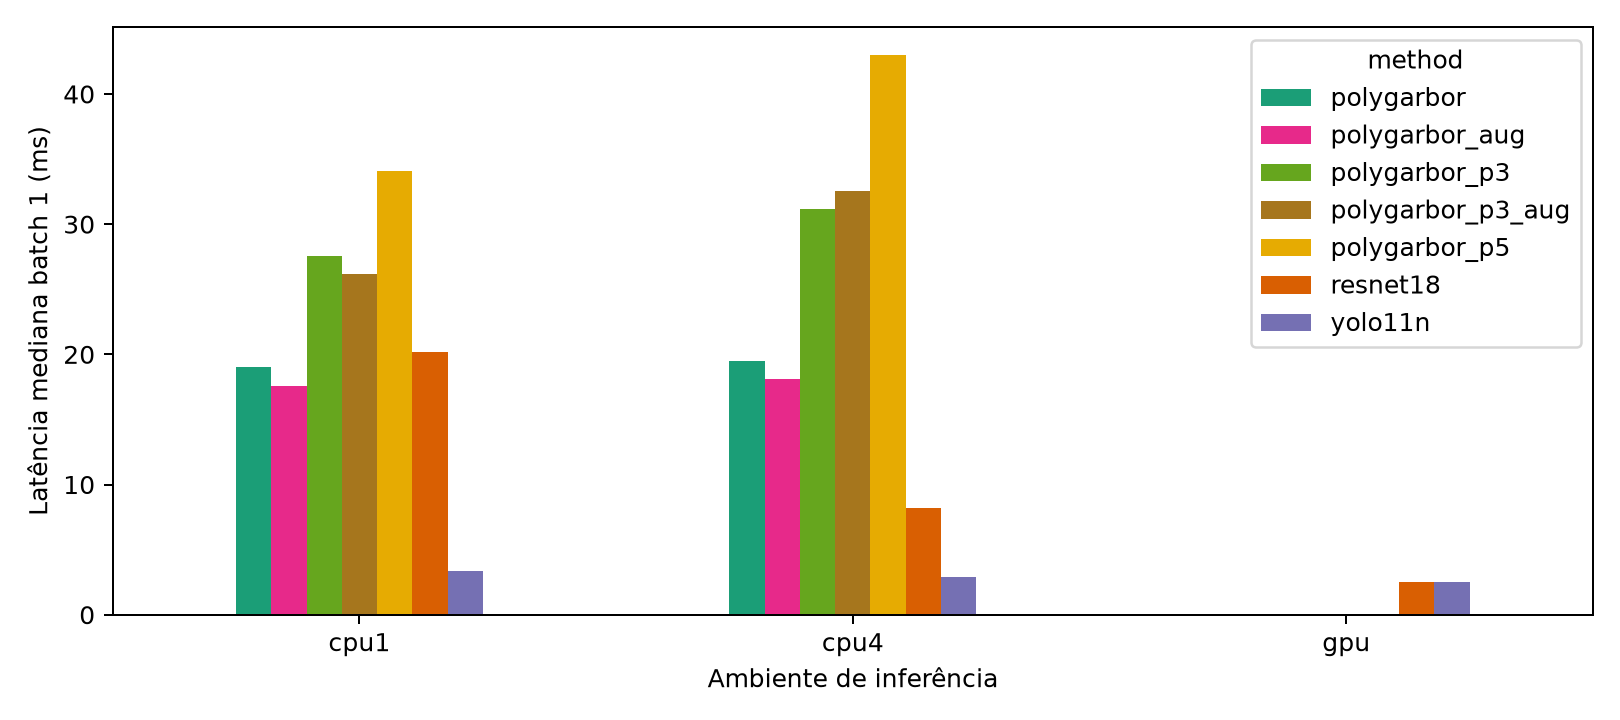

Data behind this chart, as committed beside it:
method, mode, median_ms, p95_ms, model_mb, rss_peak_mb, vram_peak_mb, load_seconds, first_prediction_seconds, cold_total_seconds, batch32_images_s
polygarbor, cpu1, 19.03, 25.69, 0.6508, 280.1, 0.0, 0.985, 0.07642, 1.378, 52.68
polygarbor, cpu4, 19.48, 21.03, 0.6508, 281.6, 0.0, 1.035, 0.08301, 1.422, 50.48
polygarbor_aug, cpu1, 17.55, 18.13, 0.6506, 266.4, 0.0, 0.9593, 0.16, 1.263, 54.03
polygarbor_aug, cpu4, 18.1, 19.33, 0.6506, 290.4, 0.0, 1.054, 0.1052, 1.475, 53.71
polygarbor_p3, cpu1, 27.56, 30.76, 0.6492, 318.1, 0.0, 1.193, 0.08539, 1.504, 35.85
polygarbor_p3, cpu4, 31.13, 34.93, 0.6492, 319.6, 0.0, 1.155, 0.09049, 1.556, 29.26
polygarbor_p3_aug, cpu1, 26.13, 27.21, 0.6488, 307.7, 0.0, 1.092, 0.0842, 1.388, 36.54
polygarbor_p3_aug, cpu4, 32.55, 34.62, 0.6488, 299.7, 0.0, 1.168, 0.1081, 1.521, 27.54
polygarbor_p5, cpu1, 34.12, 36.56, 0.6478, 301.5, 0.0, 1.236, 0.09119, 1.49, 28.57
polygarbor_p5, cpu4, 42.99, 46.63, 0.6478, 299.1, 0.0, 1.172, 0.1062, 1.537, 24.37
resnet18, cpu1, 20.19, 21.97, 45.01, 939.3, 0.0, 2.681, 0.2565, 3.635, 92.76
resnet18, cpu4, 8.195, 13.76, 45.01, 946.1, 0.0, 2.746, 0.2598, 3.777, 263
resnet18, gpu, 2.478, 3.03, 45.01, 1645, 4324, 3.482, 0.7446, 4.849, 277
yolo11n, cpu1, 3.319, 3.755, 3.204, 825, 0.0, 2.424, 0.04968, 3.218, 480.4
yolo11n, cpu4, 2.881, 3.113, 3.204, 836, 0.0, 2.304, 0.05275, 3.215, 814.2
yolo11n, gpu, 2.486, 3.217, 3.204, 1521, 251.7, 2.287, 0.6445, 3.804, 1638
